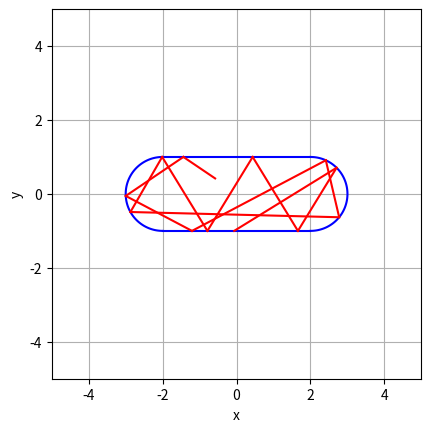

This chart was generated by the following Python code:
import random
import matplotlib.pyplot as plt
import numpy as np
import json


def generate_random_point():
    while True:
        x = random.uniform(-1, 1)
        y = random.uniform(-1, 1)
        distance = (x**2 + y**2)**0.5
        if distance <= 1:
            return [x, y]

def append_positions(file_path, xy = [], xy_rev = [], pxy = [], pxy_rev = [], rev = False):
    try:
        with open(file_path, 'r') as file:
            data = json.load(file)
    except FileNotFoundError:
        data = {'x': [], "y" : [], "x_rev" : [], "y_rev" : [], "px" : [], "py" : [], "px_rev" : [], "py_rev" : []}
    
    if rev == True:
        data["x_rev"].extend([xy_rev[0]])
        data["y_rev"].extend([xy_rev[1]])
        data["px_rev"].extend([pxy_rev[0]])
        data["py_rev"].extend([pxy_rev[1]])
    else:
        data['x'].extend([xy[0]])
        data['y'].extend([xy[1]])
        data['px'].extend([pxy[0]])
        data['py'].extend([pxy[1]])
    
    with open(file_path, 'w') as file:
        json.dump(data, file)


def read_slope(file_path, row):
    with open(file_path, 'r') as file:
        data = json.load(file)
        px_ = data['px'][-row]
        py_ = data['py'][-row]

        if(px != 0):
            slope = py_/px_
        else:
            slope = 0
    return slope


# Example usage
file_path = 'stadiumBilliard.json'


def semicircle(in_pos, in_mom, l):
    x,y = in_pos
    px, py = in_mom
    print(init_pos, in_mom, l)
    # Calculate the intersection point
    if px == 0:
        if(py > 0):
            next_y = (1 - x**2)**0.5
        elif py < 0:
            next_y = -(1 - x**2)**0.5

        next_x = x

        x_sq = (next_x - l) ** 2
        y_sq = next_y ** 2
        px_new = (y_sq - x_sq) * px - 2 * (next_x-l) * next_y * py
        py_new = -2 * (next_x-l) * next_y * px + (x_sq - y_sq) * py

        # Update position and momentum
        position = [next_x, next_y]
        momentum = [px_new, py_new]

        return (position, momentum)
    else:
        m = py / px  # Slope of the line

    
    k = y - m * x  # y-intercept of the line
    a = 1 + m ** 2
    b = 2 * m * k - 2*l
    c = k ** 2 + l**2 - 1

    # Solve quadratic equation to find intersection points
    discriminant = b ** 2 - 4 * a * c
    if discriminant >= 0:
        #print(discriminant)
        x1 = (-b + discriminant ** 0.5) / (2 * a)
        x2 = (-b - discriminant ** 0.5) / (2 * a)

        if px < 0:
            next_x = min(x1, x2)
        else:
            next_x = max(x1,x2)

        next_y = m * next_x + k

        # Determine new momentum after reflection
        x_sq = (next_x - l) ** 2
        y_sq = next_y ** 2
        px_new = (y_sq - x_sq) * px - 2 * (next_x-l) * next_y * py
        py_new = -2 * (next_x-l) * next_y * px + (x_sq - y_sq) * py

        # Update position and momentum
        position = [next_x, next_y]
        momentum = [px_new, py_new]

        return (position, momentum)
    else:
        print("error")
        return semicircle(init_pos, init_mom, -l)


def get_position(in_pos, in_mom, length):
    x,y = in_pos
    px, py = in_mom


    # Calculate the intersection point
    # assuming this does't happen when px = 0
    if px == 0:
        if(py > 0):
            next_y = (1 - x**2)**0.5
        elif py < 0:
            next_y = -(1 - x**2)**0.5

        next_x = x

        x_sq = next_x ** 2
        y_sq = next_y ** 2
        px_new = (y_sq - x_sq) * px - 2 * next_x * next_y * py
        py_new = -2 * next_x * next_y * px + (x_sq - y_sq) * py

        # Update position and momentum
        position = [next_x, next_y]
        momentum = [px_new, py_new]

        return (position, momentum)
    else:
        m = py / px  # Slope of the line

    
    k = y - m * x  # y-intercept of the line

    x_temp1 = (1-k)/m
    x_temp2 = (-1-k)/m

    if px > 0:
        x_max = max(x_temp1, x_temp2)
        if (x_max >= -length/2 and x_max <= length/2):
            next_x = x_max
            next_y = m*next_x + k
            px_new = px
            py_new = -py
            position = [next_x, next_y]
            momentum = [px_new, py_new]

            return (position, momentum)
        else:
            return semicircle(init_pos, init_mom, length/2)
    else:
        x_min = min(x_temp1, x_temp2)
        if (x_min >= -length/2 and x_min <= length/2):
            next_x = x_min
            next_y = m*next_x + k
            px_new = px
            py_new = -py
            position = [next_x, next_y]
            momentum = [px_new, py_new]

            return (position, momentum)
        else:
            return semicircle(init_pos, init_mom, -length/2)


# Run the simulation for a certain number of steps
steps = 12

init_pos = generate_random_point()
init_mom = generate_random_point()

print("init pos", init_pos)
print("init_mom", init_mom)


def plot_stadium(radius, length):
    theta = np.linspace(-np.pi/2, np.pi/2, 100) 

    # Plot the right semicircle
    x_right = length/2 + radius * np.cos(theta)
    y_right = radius * np.sin(theta)
    plt.plot(x_right, y_right, 'b')
    
    theta = np.linspace(np.pi/2, 3*np.pi/2, 100)
    # Plot the left semicircle
    x_left = -length/2 + radius * np.cos(theta)
    y_left = radius * np.sin(theta)
    plt.plot(x_left, y_left, 'b')

    # Plot the straight lines connecting the semicircles
    x_line = np.linspace(-length/2, length/2, 100)
    y_line_upper = np.full_like(x_line, radius)
    y_line_lower = np.full_like(x_line, -radius)
    plt.plot(x_line, y_line_upper, 'b')
    plt.plot(x_line, y_line_lower, 'b')

    # # Plot the length lines
    # x_length = np.linspace(-radius, radius, 100)
    # y_length_upper = np.full_like(x_length, radius + length)
    # y_length_lower = np.full_like(x_length, -radius - length)
    # plt.plot(x_length, y_length_upper, 'b')
    # plt.plot(x_length, y_length_lower, 'b')

    # Set the axis limits and labels
    # plt.xlim(-radius - length, radius + length)
    # plt.ylim(-radius - length, radius + length)
    # plt.xlabel('x')
    # plt.ylabel('y')

    # # Set the aspect ratio and grid
    # plt.gca().set_aspect('equal', adjustable='box')
    # plt.grid(True)

    # # Show the plot
    # plt.show()


radius = 1
length = 4

plot_stadium(radius, length)



#non-reverse
for i in range(steps):
    k = get_position(init_pos, init_mom, length)
    #print(k)
    x0, y0 = k[0]
    px, py = k[1]
    plt.plot([init_pos[0],x0], [init_pos[1], y0], color='red')
    init_pos = [x0,y0]
    init_mom = [px, py]

    append_positions(file_path, xy = init_pos, pxy = init_mom)


print("reverse __________")

count = 0
delta = 0.01

init_pos_reverse = init_pos.copy()
init_mom_reverse = [-init_mom[0], -init_mom[1]]
#reverse
for j in range(steps + 1):
    k = get_position(init_pos_reverse, init_mom_reverse, length)
    #print(k)
    x0, y0 = k[0]
    px, py = k[1]
    if(False): # you can turn off the reverse mode here
        plt.plot([init_pos_reverse[0],x0], [init_pos_reverse[1], y0], color='black')
    init_pos_reverse = [x0,y0]
    init_mom_reverse = [px, py]

    if px != 0 and (py/px - read_slope(file_path, j)) > delta:
        count+=1
    

    append_positions(file_path, xy_rev = init_pos_reverse, pxy_rev = init_mom_reverse, rev = True)


# Set the plot limits
plt.xlim(-radius - length, radius + length)
plt.ylim(-radius - length, radius + length)
plt.xlabel('x')
plt.ylabel('y')

# Set the aspect ratio and grid
plt.gca().set_aspect('equal', adjustable='box')
plt.grid(True)

# Show the plot
plt.show()

# if you don't see the red line then it coincides :)

# the blue line (reverse mode) covers the red line (non reverse mode). you can turn it off in above line 148


#Sorry for messy code. but rule number 1 if it works don't touch it :)
